Run: headless pygame with SDL's dummy video driver; simulated clock (each Clock.tick advances the game by its frame time, no real sleeping); random seed 0; keys injected as events and as key.get_pressed() state; mouse plan: one left click at the window centre at the start of phase 2, then a move to the lower-right quarter at the start of phase 3.
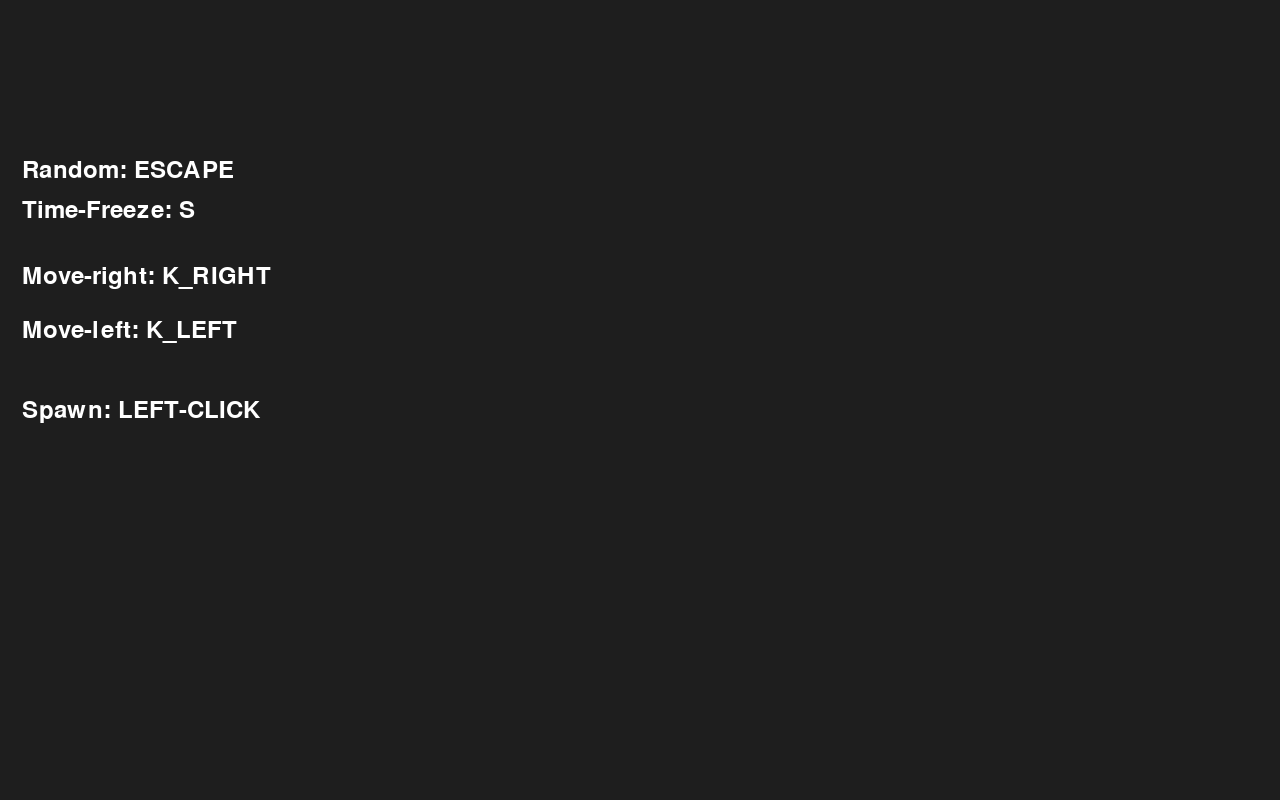
Frame 1 of 4 · flips 1–60 · no input
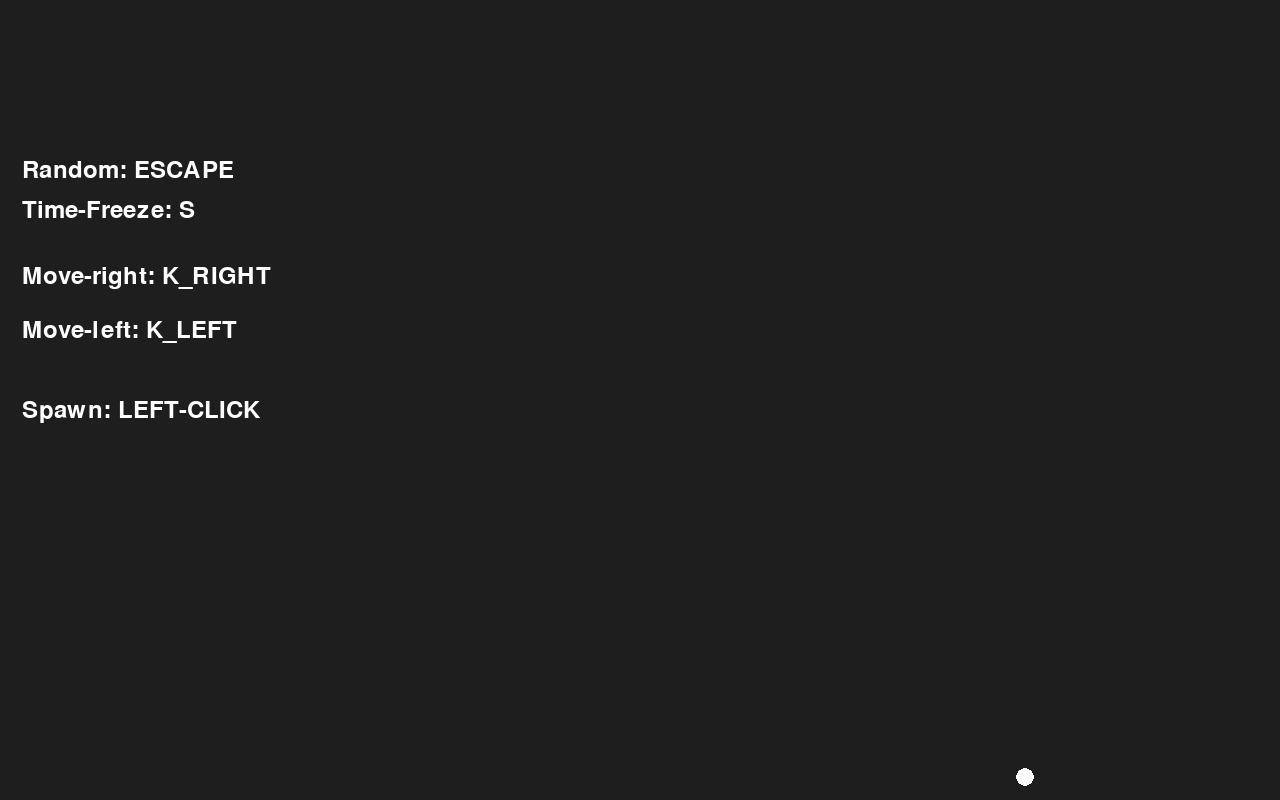
Frame 2 of 4 · flips 61–180 · clicked the window centre · tapped SPACE, RETURN · held RIGHT (→), D
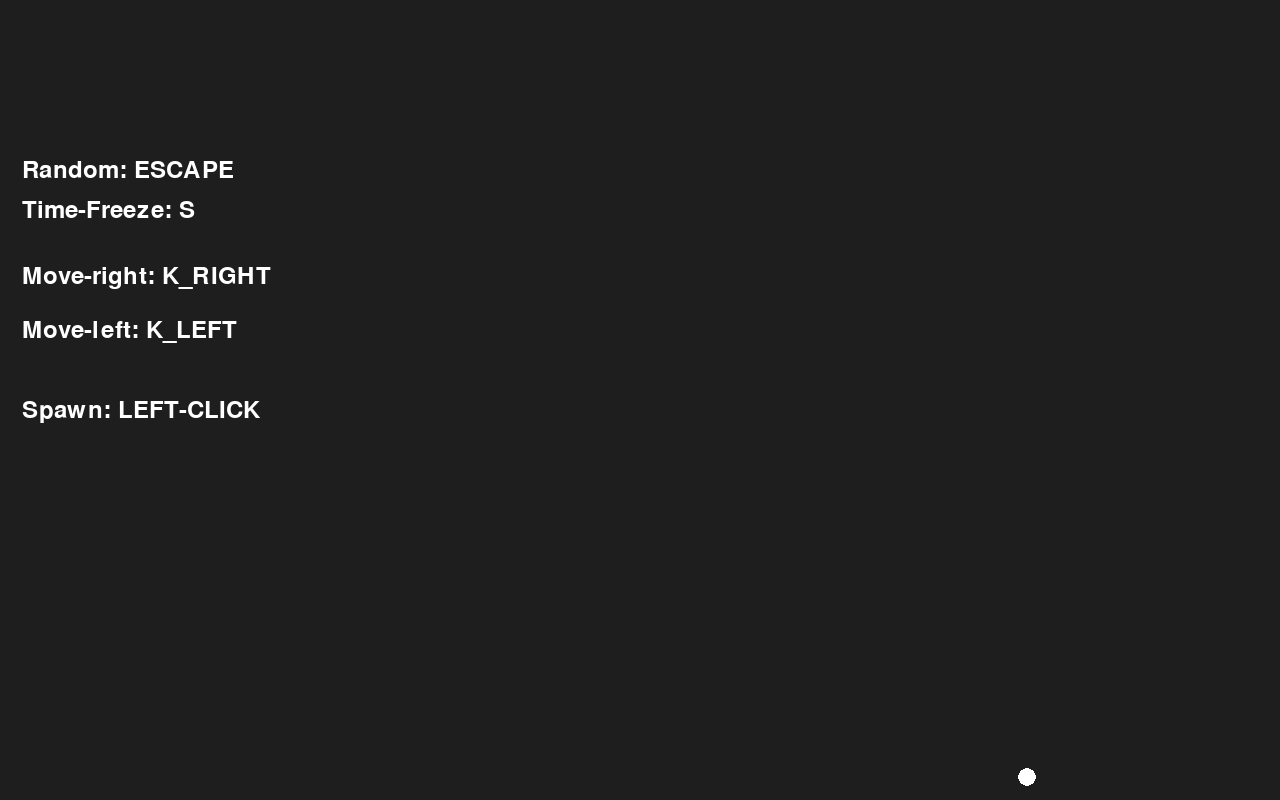
Frame 3 of 4 · flips 181–300 · moved the mouse to the lower-right quarter · held DOWN (↓), S
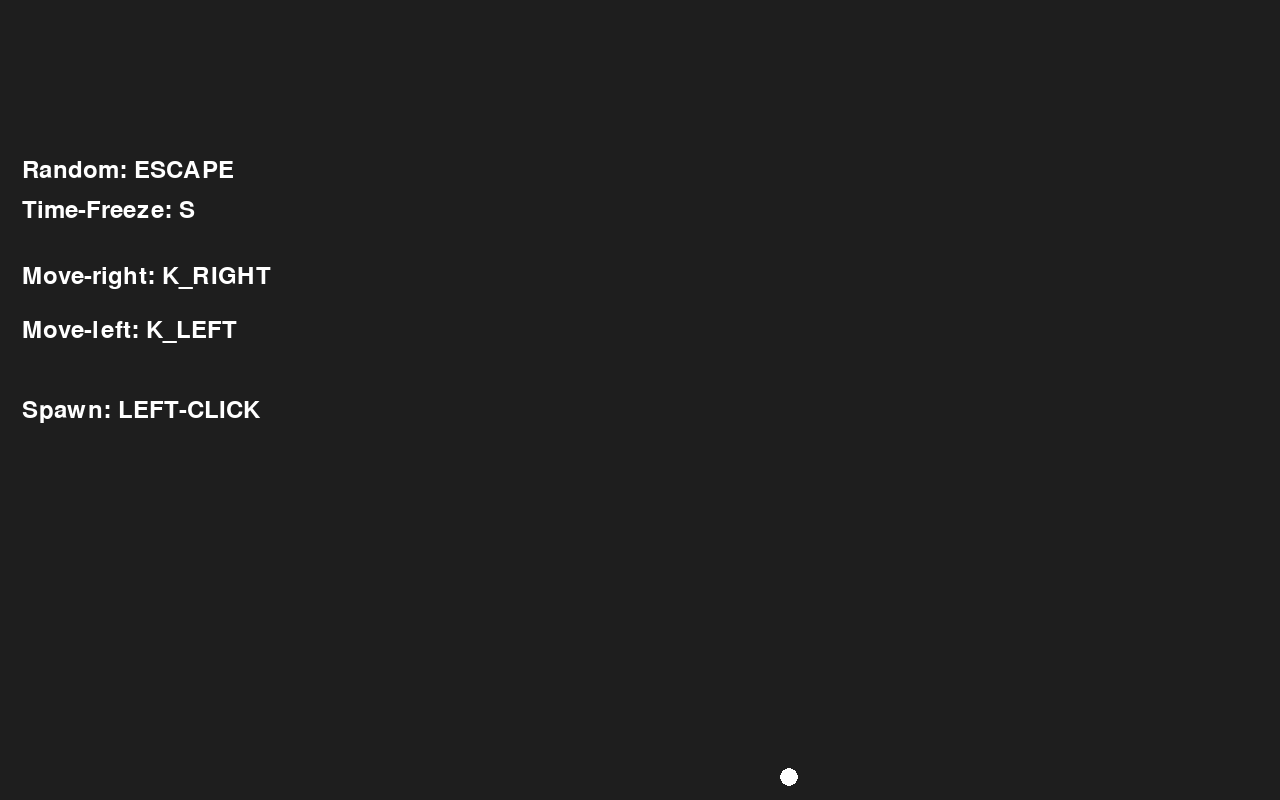
Frame 4 of 4 · flips 301–420 · held LEFT (←), A, UP (↑), W

The pygame program that drew these frames:

import pygame 
import random
import time

screen_width = 1280
screen_height = 800
clock = pygame.time.Clock()
screen = pygame.display.set_mode((screen_width,screen_height))
pygame.display.set_caption("Particle-Simulation")
pygame.font.init()

WHITE = ((255,255,255))
DARKER_GREY = ((30,30,30))



class Partikel:
     def __init__(self):
          self.size = (9)
          self.gravity = 0.1
          self.x = random.randint(-1,screen_width)
          self.y = random.randint(-1,screen_height)
          self.color = ((255, 255,255))  # Define color as a tuple
          self.speed_x = (0)
          self.speed_y = (random.randint(1,2))
          self.speed_limit = 5
     def move(self): 
          self.speed_y += self.gravity
          
          if self.speed_y > self.speed_limit:
               self.speed_y = self.speed_limit

          self.x += self.speed_x
          self.y += self.speed_y

          if self.x < 0:
               self.x = 0
               self.speed_x *= -1
          elif self.x > screen_width:
               self.x = screen_width
               self.speed_x *= 1
          
          if self.y < 0:
               self.y = 0
               self.speed_y *= -1
          elif self.y > screen_height:
               self.y = screen_height
               self.speed_y *= -1
               
          
          
     def draw(self):
          pygame.draw.circle(screen, self.color ,(int(self.x),int(self.y)), self.size,)
          keys = pygame.key.get_pressed()
          if keys[pygame.K_LEFT]:
               self.x -= 2
          elif keys[pygame.K_RIGHT]:
               self.x += 2
          elif keys[pygame.K_ESCAPE]:
               time.sleep(0.01)
               self.x = random.randint(-1,screen_width)
               self.y = random.randint(-1,screen_height)
          elif keys[pygame.K_s]:
               time.sleep(1)

particles = [Partikel() for _ in range(0)]

font = pygame.font.Font(None, 36) 
text = font.render("Random: ESCAPE", True, WHITE)
text_2 = font.render("Time-Freeze: S", True, WHITE)
text_3 = font.render("Move-right: K_RIGHT", True, WHITE)
text_4 = font.render("Move-left: K_LEFT", True, WHITE)
text_5 = font.render("Spawn: LEFT-CLICK", True, WHITE)
run = True
while run:
     screen.fill(DARKER_GREY)
     
     for event in pygame.event.get():
          if event.type == pygame.QUIT:
               run = False
          elif event.type == pygame.MOUSEBUTTONDOWN:
                    if event.button == 1:
                         particles.append(Partikel())

     
     
     for particle in particles:
          particle.move()
          particle.draw()

     
     screen.blit(text, (screen_width // 10 - text.get_width() // 2, screen_height // 5 - text.get_height() // 10))
     screen.blit(text_2, (screen_width // 10 - text.get_width() // 2, screen_height // 4 - text.get_height() // 10))
     screen.blit(text_3, (screen_width // 10  - text.get_width() // 2, screen_height // 3 - text.get_height() // 10))
     screen.blit(text_4, (screen_width // 10 - text.get_width() // 2, screen_height // 2.5 - text.get_height() // 10))
     screen.blit(text_5, (screen_width // 10 - text.get_width() // 2, screen_height // 2 - text.get_height() // 10))  
     pygame.display.flip()




     clock.tick(60)
pygame.quit()
